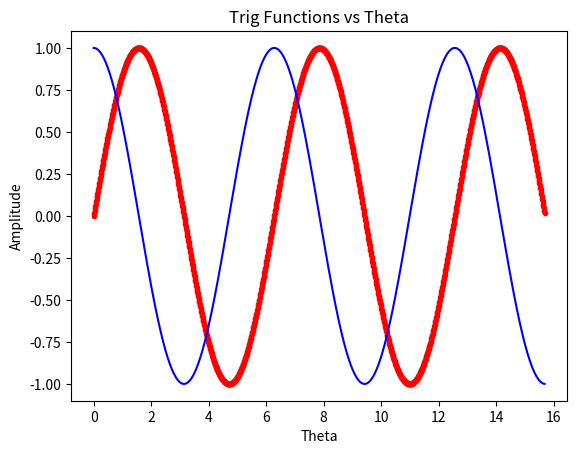

Reproduce this figure in Python.
#! /usr/bin/env python3
#
#Plotting Trig Functions
#
#8May2020

import math as ma
import numpy as np
import matplotlib.pyplot as plt


theta=[]
s=[]
c=[]
for i in range(0,1570):
	a = ma.sin(i/100)
	b = ma.cos(i/100)
	t = i/100
	theta.append(t)
	s.append(a)
	c.append(b)

plt.plot(theta,s,'r.')
plt.plot(theta,c,'b-')
plt.ylabel('Amplitude')
plt.xlabel('Theta')
plt.title('Trig Functions vs Theta')
plt.show()

input("\nPress <Enter> to exit...\n")
